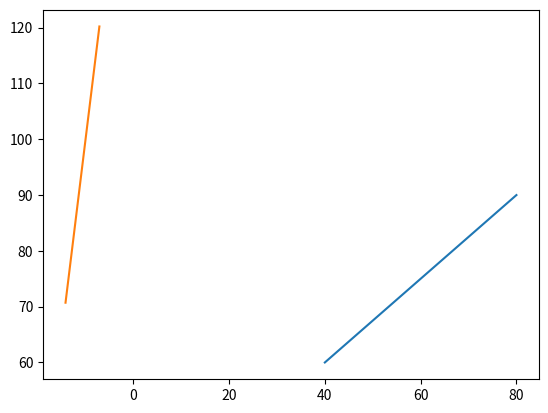

The script that saved this image:
import matplotlib.pyplot as plt
import math
def rotate_point(x, y, angle):
    angle_rad = math.radians(angle)
    new_x = x * math.cos(angle_rad) - y * math.sin(angle_rad)
    new_y = x * math.sin(angle_rad) + y * math.cos(angle_rad)
    return new_x, new_y

def rotate_line(x1, y1, x2, y2, angle):
    x1_rotated, y1_rotated = rotate_point(x1, y1, angle)
    x2_rotated, y2_rotated = rotate_point(x2, y2, angle)
    return x1_rotated, y1_rotated, x2_rotated, y2_rotated

# Original line points
x1, y1 = 40, 60
x2, y2 = 80, 90

# Angle of rotation
angle = 45

# Rotate the line
x1_rotated, y1_rotated, x2_rotated, y2_rotated = rotate_line(x1, y1, x2, y2, angle)

print("Original line:", (x1, y1), "->", (x2, y2))
print("Rotated line:", (x1_rotated, y1_rotated), "->", (x2_rotated, y2_rotated))
plt.plot([x1,x2],[y1,y2])
plt.plot([x1_rotated,  x2_rotated],[y1_rotated, y2_rotated])
plt.show()
